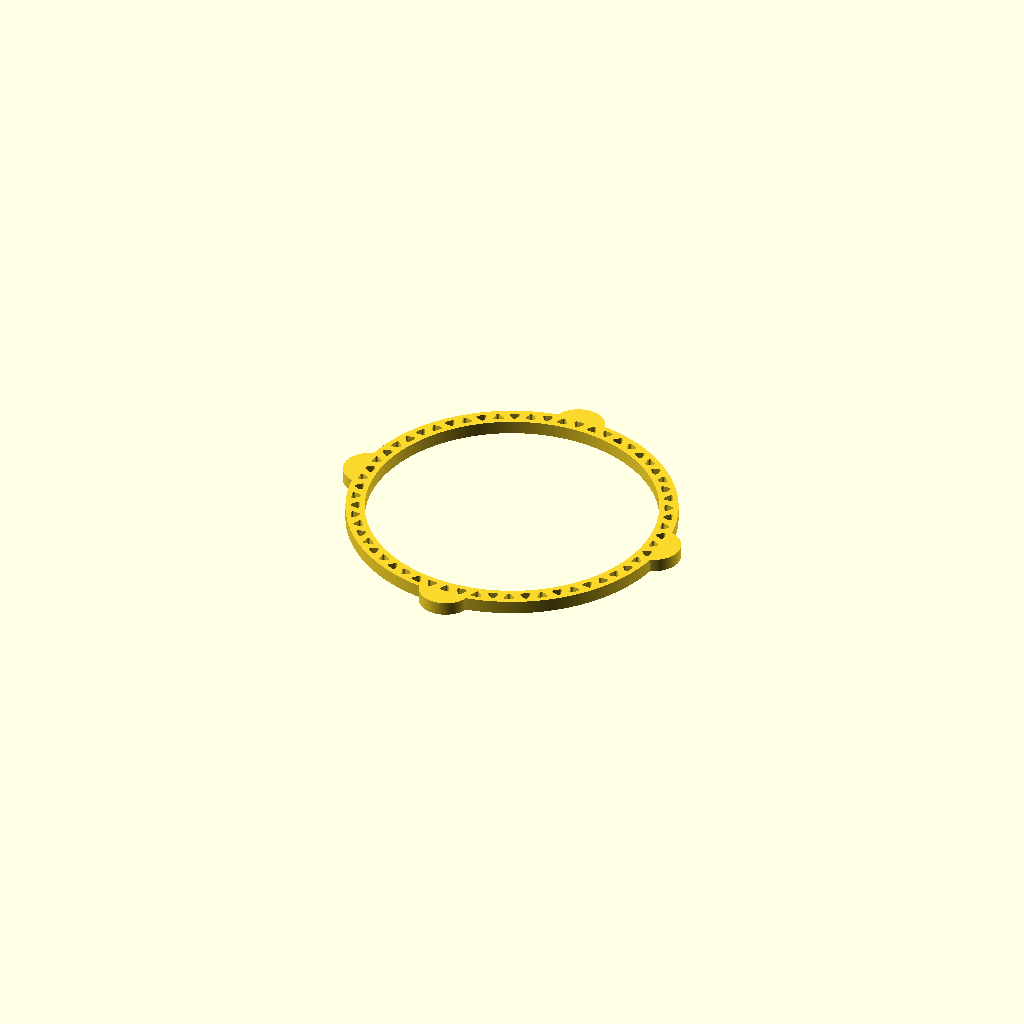
Cell 1 — every parameter at its default value.
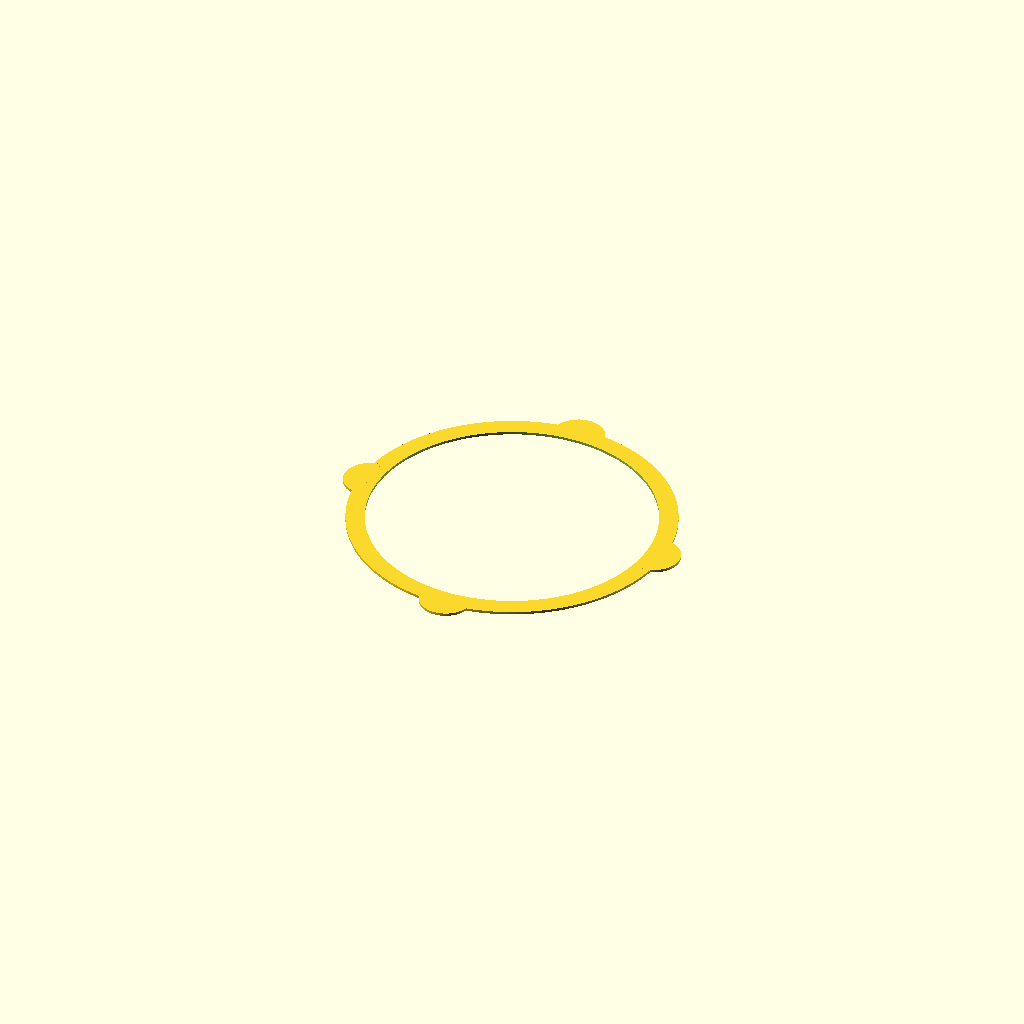
Cell 2 — footprint set to true, the other parameters unchanged.
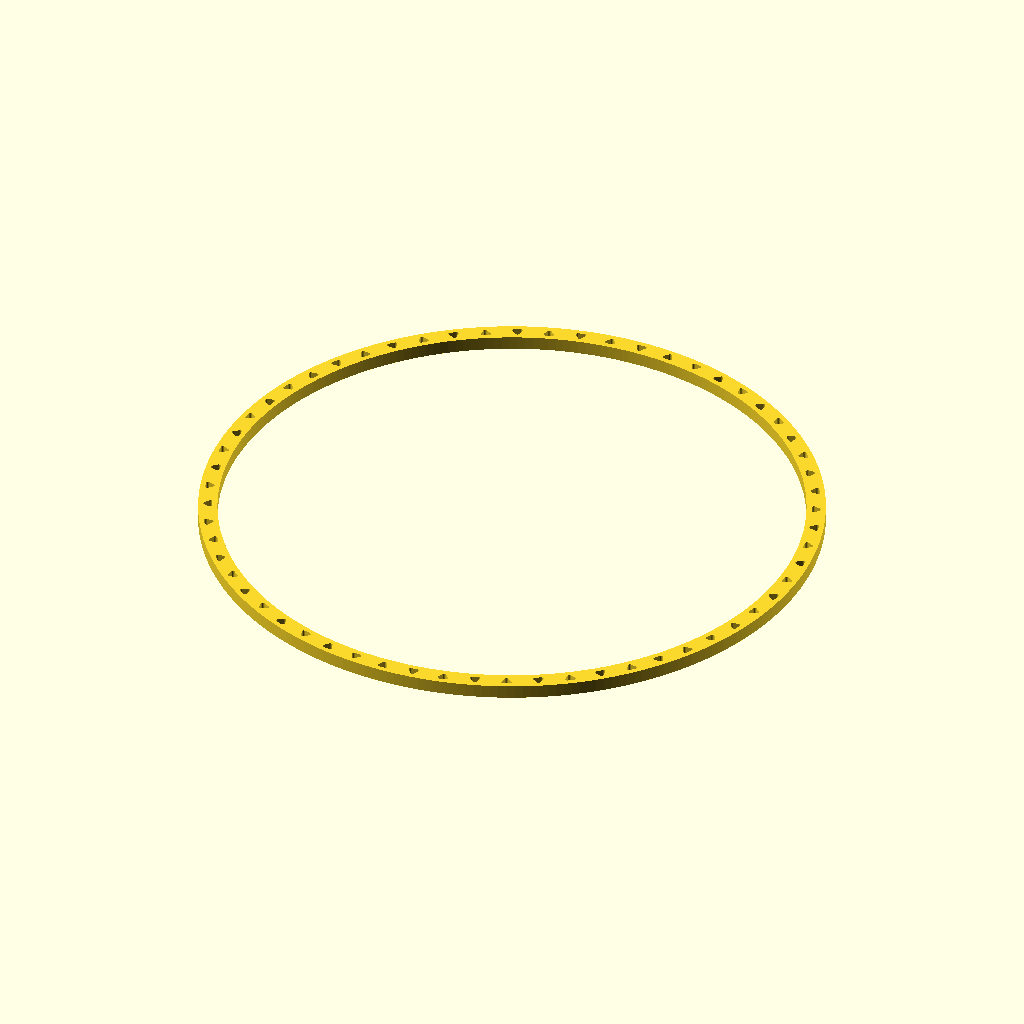
Cell 3: the same model with inner_diameter = 213.
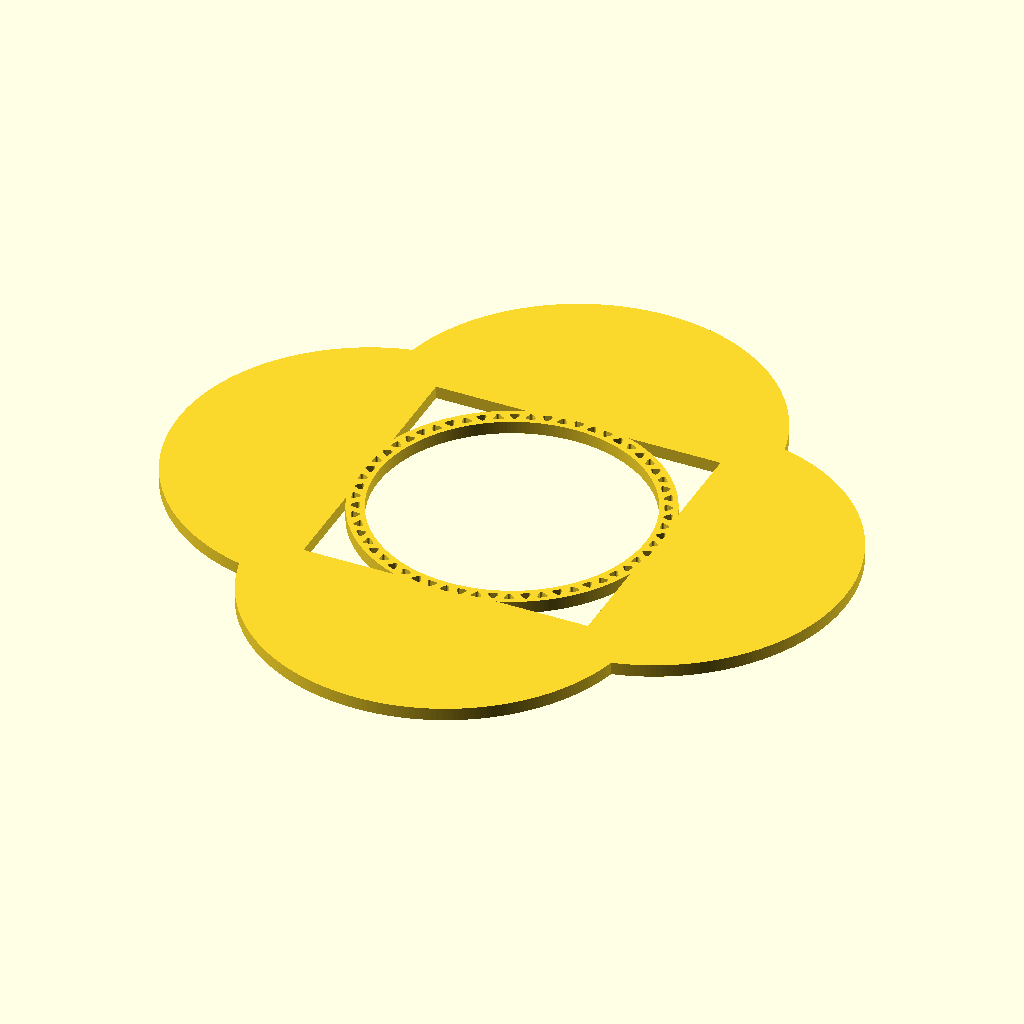
Cell 4 — outer_diameter set to 266, the other parameters unchanged.
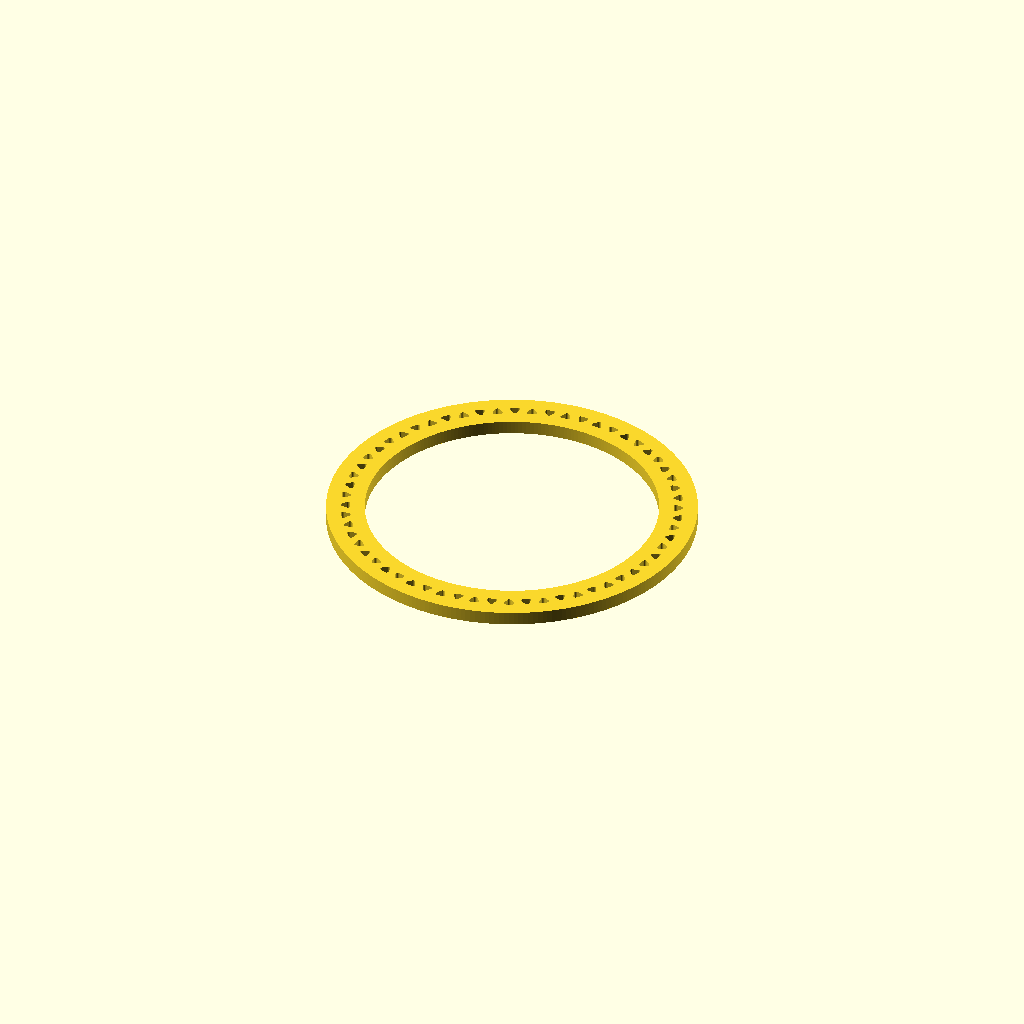
Cell 5: the same model with wall = 14.
All cells are drawn from one camera (rotation 55°, 0°, 25°, orthographic, colour scheme Cornfield), so only the parameter changes between them.
OpenSCAD source file water-cartridge-spacer/water-cartridge-spacer.scad:
// Water Cartridge Spacer
// An adapter that centers a cylinder inside a larger cylinder (CR Spotless
// DIW-20 water softener). A ring with four solid semicircular lobes at 0,
// 90, 180 and 270 degrees.
//
// Only two dimensions matter for the fit, and both are diameters:
//   inner_diameter -> the hole that slips over the inner cylinder
//   outer_diameter -> the circle through the lobe tips, which seats against
//                     the bore of the outer cylinder

inner_diameter = 106.5;  // ID (over the inner cylinder)
outer_diameter = 133;    // across the lobe tips (into the outer bore)

// "ventilated" cuts triangular through-holes in the ring so water can flow
// axially through the gasket; "solid" is the plain ring. "all" previews the
// ventilated version.
part = "all"; // [all, solid, ventilated]

// --- Secondary: shape/strength only, does not affect the centering fit ---
wall         = 7;        // ring wall thickness (radial), grows out from the ID
height       = 5;        // part thickness (Z)

// Ventilation triangles (only used by the "ventilated" variant).
vent_tri_h   = 4;        // triangle size across the wall (radial)
vent_tri_b   = 5;        // triangle base (tangential)
vent_step    = 6;        // angular spacing between triangles (deg)
vent_round   = 0.75;     // corner-rounding radius on each triangle

// Set true to emit the flat 2D outline instead of the full part — export
// to SVG/DXF for a 1:1 paper printout to check size against the housing.
footprint    = false;

$fn = 240;

// Derived radii.
ring_inner = inner_diameter / 2;             // 53.25
ring_outer = ring_inner + wall;              // 60.25
lobe_extent = outer_diameter / 2;            // 66.5 -> lobe tips
ring_mid   = (ring_inner + ring_outer) / 2;  // 56.75
// Solid lobe: half-disc with its flat edge on the ring centerline, so it
// fuses to the ring and its rounded tip lands on the outer_diameter.
lobe_outer = lobe_extent - ring_mid;         // 9.75

// A solid semicircle opening outward along +X.
module lobe_2d() {
    intersection() {
        circle(r = lobe_outer);
        translate([0, -lobe_outer]) square([lobe_outer, 2 * lobe_outer]);
    }
}

module spacer_2d() {
    union() {
        // Main ring
        difference() {
            circle(r = ring_outer);
            circle(r = ring_inner);
        }
        // Four outward lobes
        for (a = [0, 90, 180, 270])
            rotate(a)
                translate([ring_mid, 0])
                    lobe_2d();
    }
}

// One ventilation triangle in the local +X frame. outward = true points the
// apex toward the outer edge, false toward the ID; alternating them makes a
// zig-zag truss.
//
// Rounding the corners (erode then dilate) leaves the flat base put but pulls
// the sharp apex inward, so the *rounded* triangle is no longer centered on
// its nominal band. A convex corner of half-angle t recedes by
// vent_round*(1-sin t)/sin t; shifting the whole triangle half of that toward
// its apex re-centers the rounded shape's radial span on ring_mid, so both
// orientations end up in the identical band between the ID and OD edges.
vent_apex_half = atan((vent_tri_b / 2) / vent_tri_h);
vent_recenter  = vent_round * (1 - sin(vent_apex_half)) / sin(vent_apex_half) / 2;

module vent_tri(outward) {
    ho = vent_tri_h / 2;
    translate([outward ? vent_recenter : -vent_recenter, 0])
        offset(r = vent_round) offset(delta = -vent_round)
            if (outward)
                polygon([[ring_mid - ho, -vent_tri_b/2],
                         [ring_mid - ho,  vent_tri_b/2],
                         [ring_mid + ho,  0]]);
            else
                polygon([[ring_mid + ho, -vent_tri_b/2],
                         [ring_mid + ho,  vent_tri_b/2],
                         [ring_mid - ho,  0]]);
}

// Triangles arrayed all the way around the ring.
module vents_2d() {
    for (a = [0 : vent_step : 359.999])
        rotate(a)
            vent_tri(round(a / vent_step) % 2 == 0);
}

module spacer_2d_vented() {
    difference() {
        spacer_2d();
        vents_2d();
    }
}

module spacer(vented = false) {
    linear_extrude(height = height)
        if (vented) spacer_2d_vented();
        else        spacer_2d();
}

if (footprint)                    spacer_2d();          // 2D outline for export
else if (part == "solid")         spacer();
else                              spacer(vented = true); // "ventilated" + "all"
Parameter table extracted from the source (name, type, default, range or options):
inner_diameter: number, default 106.5
outer_diameter: number, default 133
part: string, default "all", options "all", "solid", "ventilated"
wall: number, default 7
height: number, default 5
vent_tri_h: number, default 4
vent_tri_b: number, default 5
vent_step: number, default 6
vent_round: number, default 0.75
footprint: bool, default false
